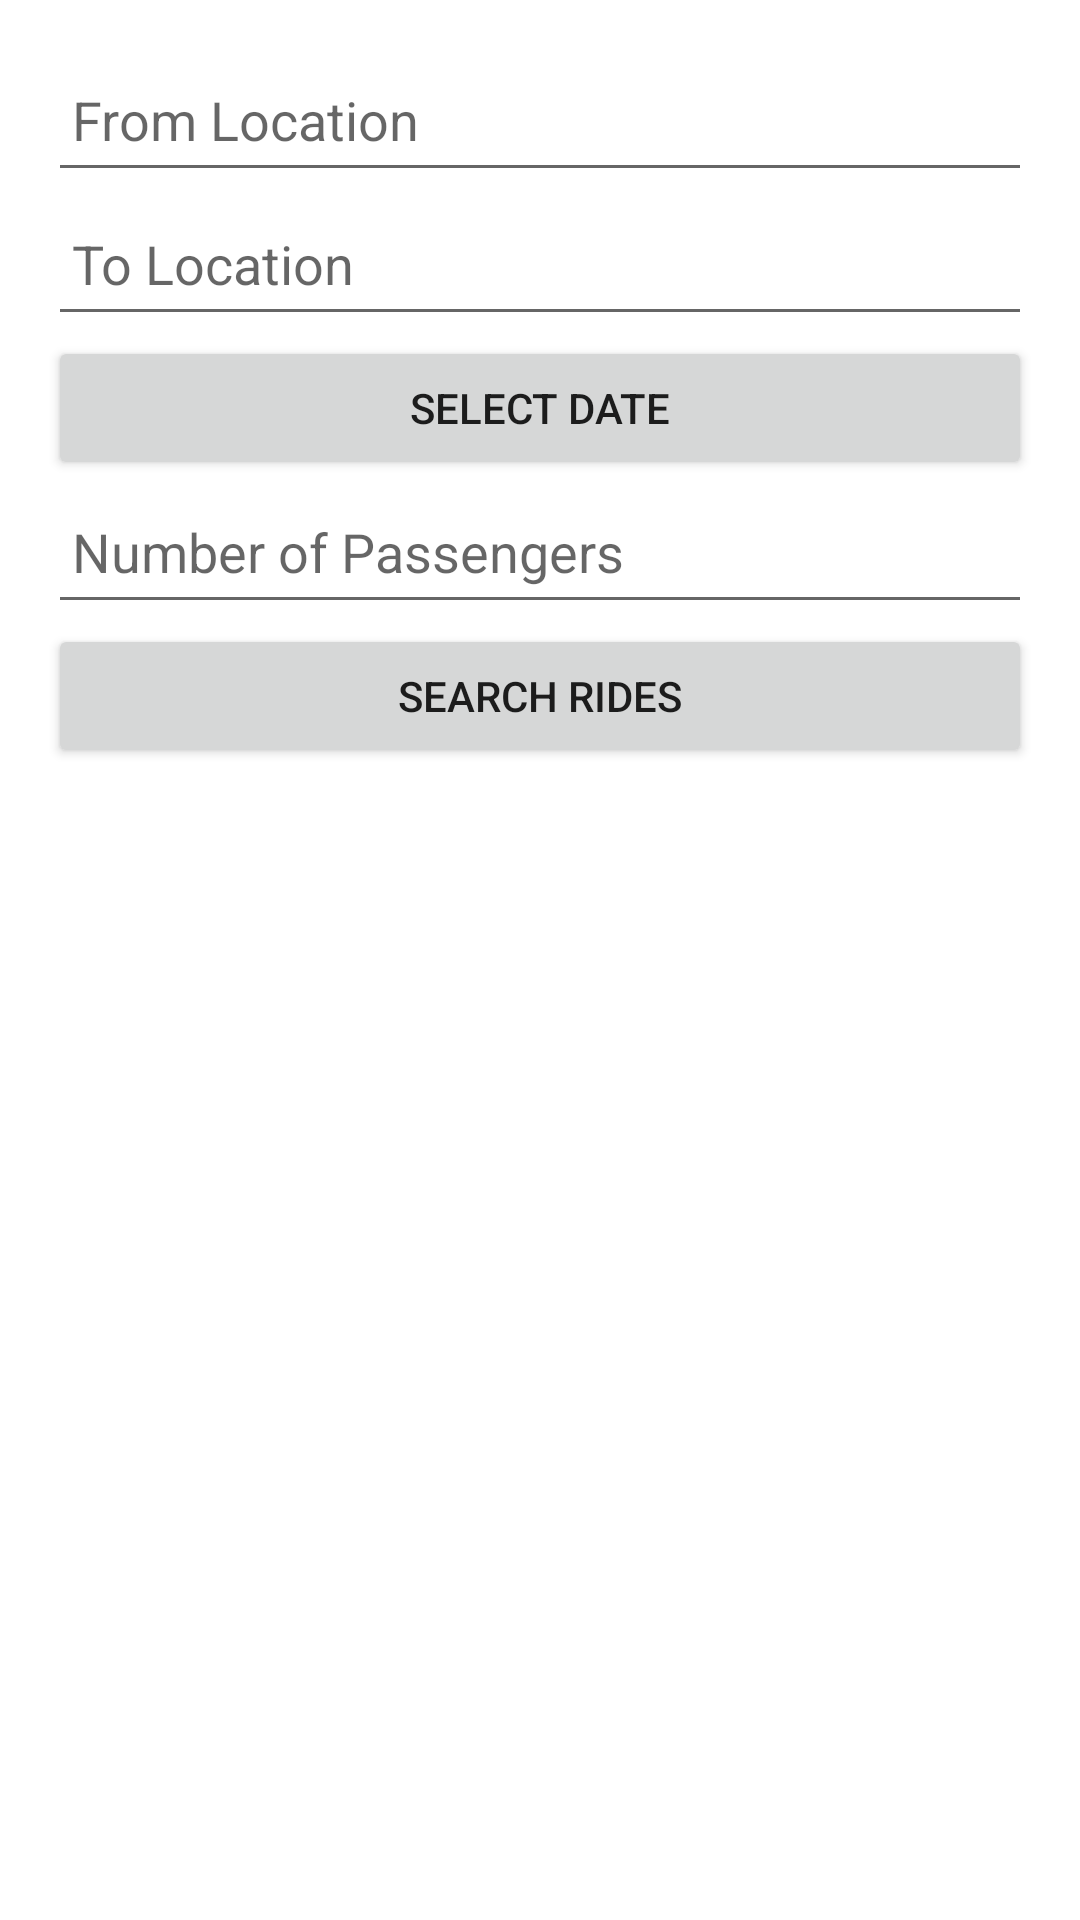

Here is an Android app screen rendered from its layout file. Give the layout XML and the strings, colors and styles it references.
<!-- AndroidManifest.xml: application theme Theme.GoAnyWhere -->
<!-- res/layout/activity_search_rides.xml -->
<LinearLayout
    xmlns:android="http://schemas.android.com/apk/res/android"
    android:layout_width="match_parent"
    android:layout_height="match_parent"
    android:orientation="vertical"
    android:padding="16dp">

    
    <AutoCompleteTextView
        android:id="@+id/from_location"
        android:layout_width="match_parent"
        android:layout_height="48dp"
        android:hint="@string/from_location_hint"
        android:inputType="text"
        android:padding="8dp" />

    
    <AutoCompleteTextView
        android:id="@+id/to_location"
        android:layout_width="match_parent"
        android:layout_height="48dp"
        android:hint="@string/to_location_hint"
        android:inputType="text"
        android:padding="8dp" />

    
    <Button
        android:id="@+id/select_date"
        android:layout_width="match_parent"
        android:layout_height="wrap_content"
        android:text="@string/select_date_button" />

    
    <EditText
        android:id="@+id/num_passengers"
        android:layout_width="match_parent"
        android:layout_height="48dp"
        android:hint="@string/num_passengers_hint"
        android:inputType="number"
        android:padding="8dp" />

    
    <Button
        android:id="@+id/search_rides_button"
        android:layout_width="match_parent"
        android:layout_height="wrap_content"
        android:text="@string/search_rides_button" />

</LinearLayout>
<!-- resources referenced by this layout -->
<resources>
  <string name="from_location_hint">From Location</string>
  <string name="num_passengers_hint">Number of Passengers</string>
  <string name="search_rides_button">Search Rides</string>
  <string name="select_date_button">Select Date</string>
  <string name="to_location_hint">To Location</string>
  <style name="Theme.GoAnyWhere" parent="Theme.MaterialComponents.DayNight.DarkActionBar">
          
          <item name="android:windowActionBar">false</item>
          <item name="android:windowNoTitle">true</item>
          <item name="windowActionBar">false</item>
          <item name="windowNoTitle">true</item>
  
          
          <item name="colorPrimary">@color/purple_500</item>
          <item name="colorPrimaryVariant">@color/purple_700</item>
          <item name="colorOnPrimary">@color/white</item>
  
          
          <item name="colorSecondary">@color/teal_200</item>
          <item name="colorSecondaryVariant">@color/teal_700</item>
          <item name="colorOnSecondary">@color/black</item>
  
          
          <item name="android:statusBarColor">?attr/colorPrimaryVariant</item>
      </style>
  <color name="purple_500">#6200EE</color>
  <color name="purple_700">#3700B3</color>
  <color name="white">#FFFFFF</color>
  <color name="teal_200">#03DAC5</color>
  <color name="teal_700">#018786</color>
  <color name="black">#000000</color>
</resources>
